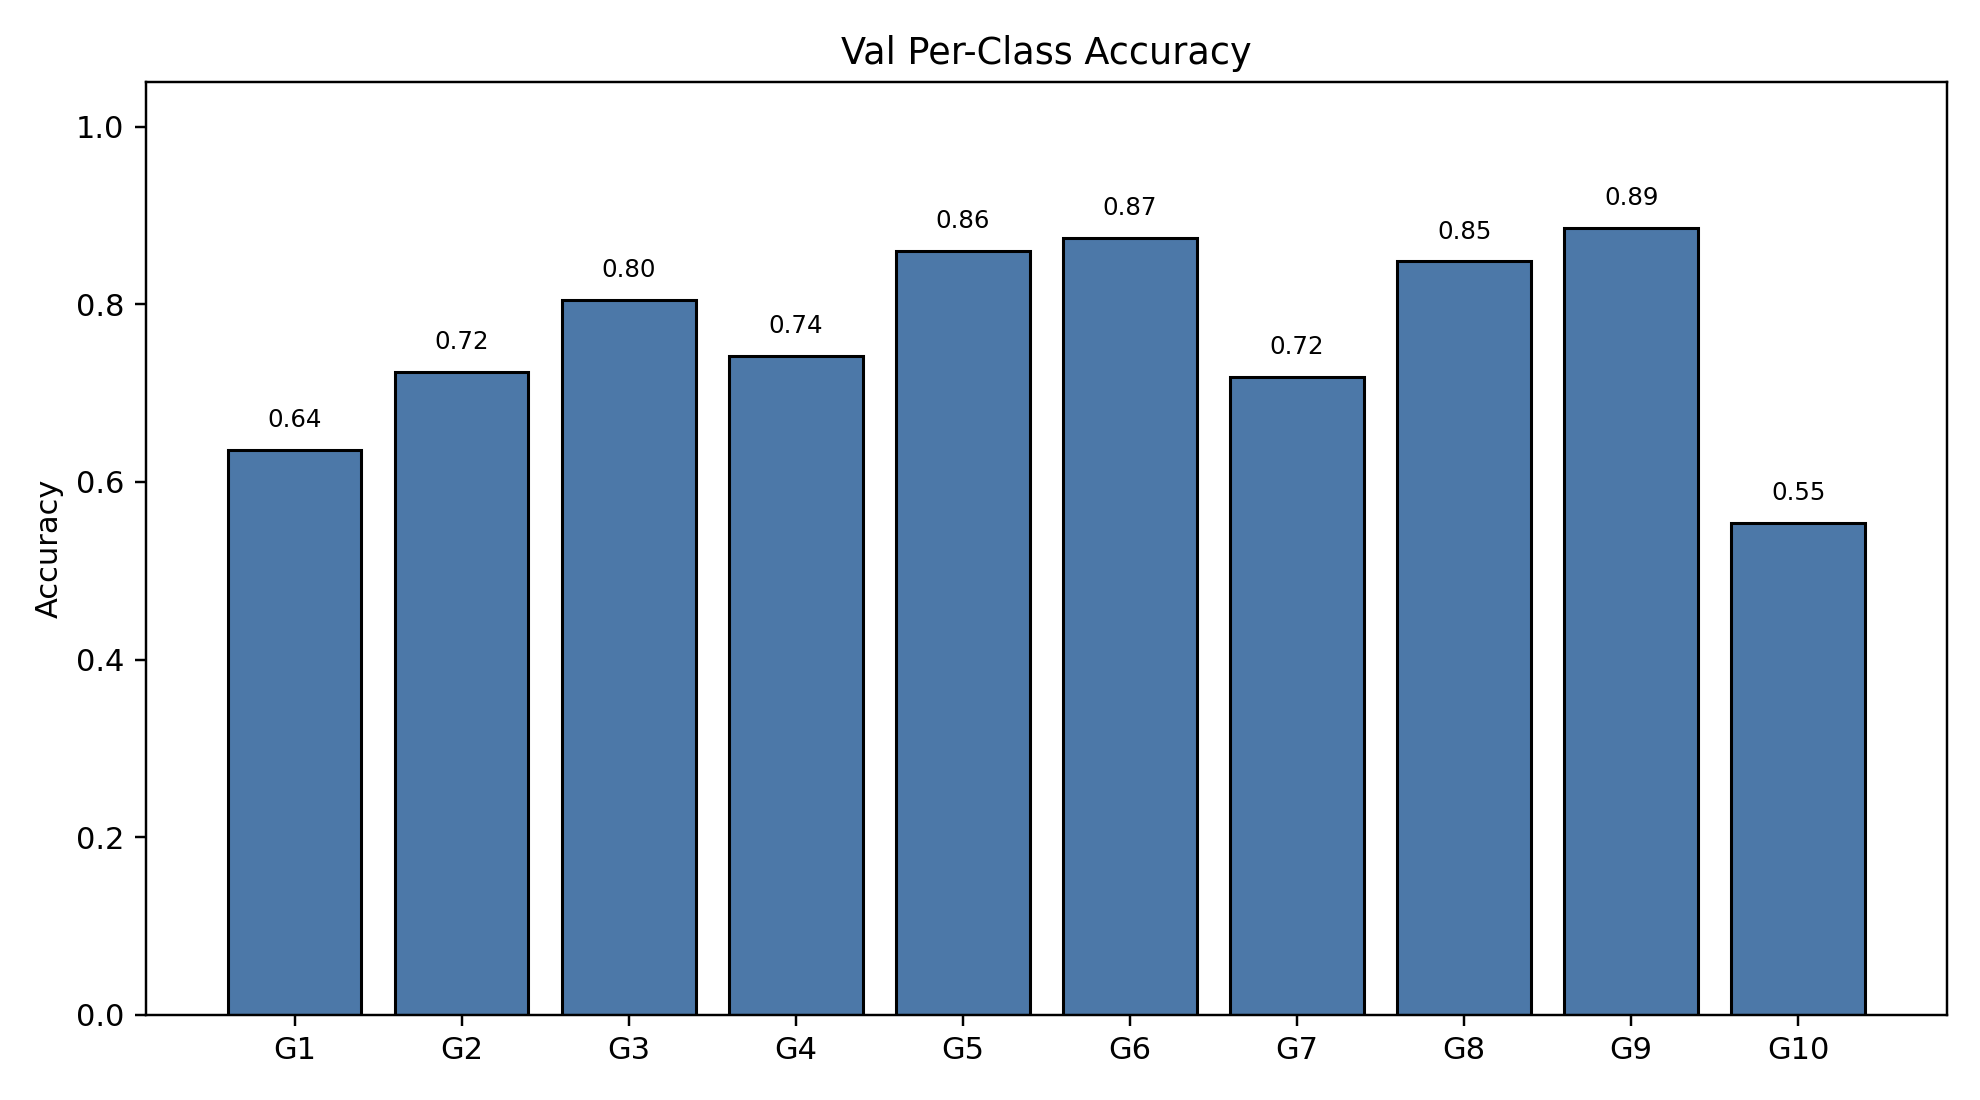

The file beside this chart, header and first rows:
class_index, gesture_id, support, correct, accuracy
0, 1, 217, 138, 0.6359
1, 2, 170, 123, 0.7235
2, 3, 210, 169, 0.8048
3, 4, 182, 135, 0.7418
4, 5, 186, 160, 0.8602
5, 6, 207, 181, 0.8744
6, 7, 195, 140, 0.7179
7, 8, 191, 162, 0.8482
8, 9, 193, 171, 0.886
9, 10, 177, 98, 0.5537
